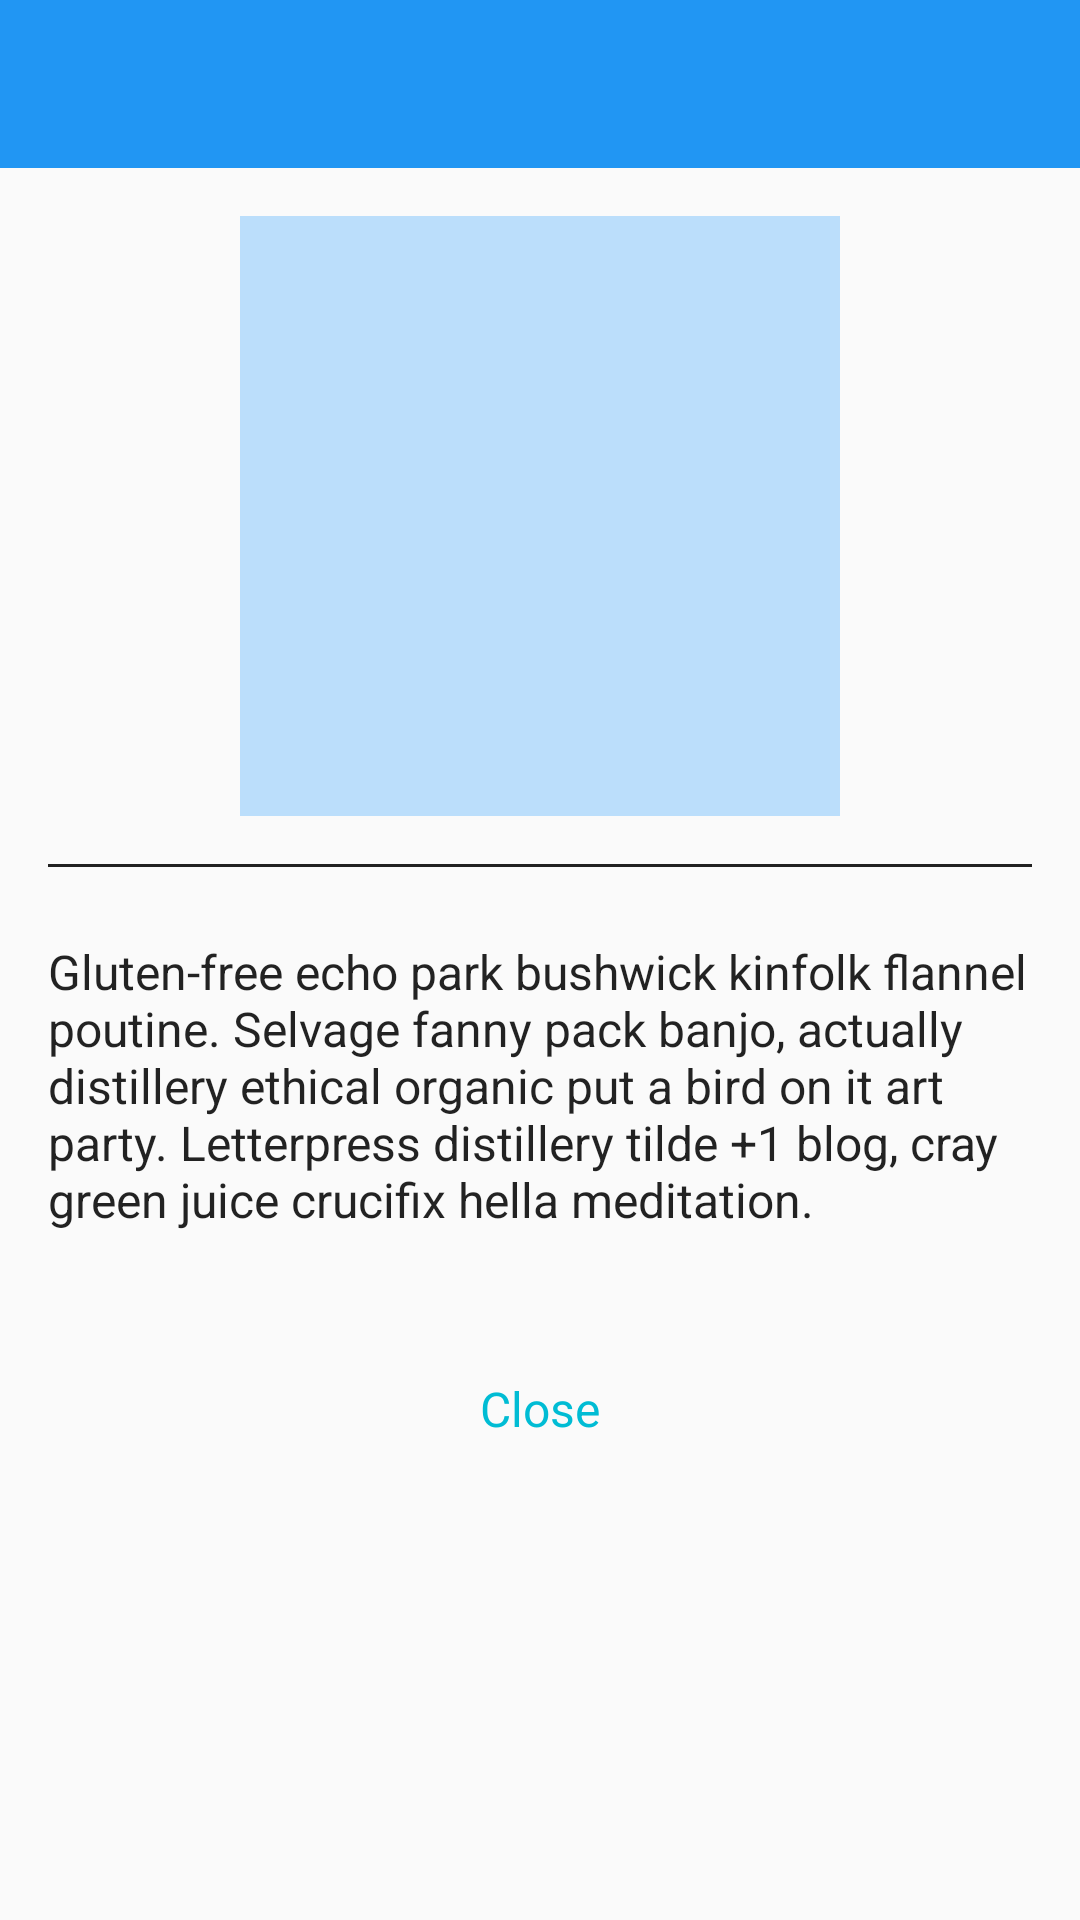

Android layout source for this screen:
<!-- AndroidManifest.xml: application theme AppTheme -->
<!-- res/layout/activity_shared_transition_in.xml -->
<?xml version="1.0" encoding="utf-8"?>
<LinearLayout xmlns:android="http://schemas.android.com/apk/res/android"
              xmlns:app="http://schemas.android.com/apk/res-auto"
              android:layout_width="match_parent"
              android:layout_height="match_parent"
              android:orientation="vertical">

    <android.support.design.widget.AppBarLayout
        android:layout_width="match_parent"
        android:layout_height="wrap_content"
        android:fitsSystemWindows="true">

        <android.support.v7.widget.Toolbar
            android:id="@+id/toolbar"
            android:layout_width="match_parent"
            android:layout_height="?attr/actionBarSize"
            android:background="@color/primary"
            android:theme="@style/AppTheme.ActionBarLightIcons"
            android:transitionName="@string/transition_toolbar_name"
            app:layout_scrollFlags="scroll|enterAlways"/>

    </android.support.design.widget.AppBarLayout>

    <View android:id="@+id/text_shared_transition"
          android:layout_width="200dp"
          android:layout_height="200dp"
          android:layout_gravity="center_horizontal"
          android:layout_margin="16dp"
          android:layout_marginBottom="16dp"
          android:background="@drawable/touchable_background_light_blue"
          android:gravity="center"
          android:transitionName="@string/transition_shared_toolbar"/>

    <View
        android:id="@+id/view_separator"
        android:layout_width="match_parent"
        android:layout_height="1dp"
        android:layout_marginBottom="8dp"
        android:layout_marginLeft="16dp"
        android:layout_marginRight="16dp"
        android:background="@color/black_87pc"/>

    <TextView
        android:id="@+id/text_detail"
        android:layout_width="match_parent"
        android:layout_height="wrap_content"
        android:layout_marginBottom="16dp"
        android:padding="16dp"
        android:text="@string/text_hipster_ipsum_longer"
        android:textColor="@color/black_87pc"
        android:textSize="@dimen/text_body"/>

    <TextView
        android:id="@+id/text_close"
        android:layout_width="wrap_content"
        android:layout_height="wrap_content"
        android:layout_gravity="center_horizontal"
        android:padding="16dp"
        android:text="Close"
        android:textColor="@color/accent"
        android:textSize="@dimen/text_body"/>

</LinearLayout>
<!-- resources referenced by this layout -->
<resources>
  <color name="accent">#00BCD4</color>
  <color name="black_87pc">#DD000000</color>
  <color name="primary">#2196F3</color>
  <dimen name="text_body">16sp</dimen>
  <!-- drawable touchable_background_light_blue (drawable) -->
  <?xml version="1.0" encoding="utf-8"?>
  <selector xmlns:android="http://schemas.android.com/apk/res/android">
      <item android:drawable="@color/primary_dark" android:state_pressed="true"/>
      <item android:drawable="@color/primary_dark" android:state_focused="true"/>
      <item android:drawable="@color/primary_light"/>
  </selector>
  <string name="text_hipster_ipsum_longer">Gluten-free echo park bushwick kinfolk flannel poutine. Selvage fanny pack banjo, actually distillery ethical organic put a bird on it art party. Letterpress distillery tilde +1 blog, cray green juice crucifix hella meditation.</string>
  <string name="transition_shared_toolbar" translatable="false">shared_toolbar_transition</string>
  <string name="transition_toolbar_name" translatable="false">toolbar_transition</string>
  <style name="AppTheme.ActionBarLightIcons" parent="AppTheme.ActionBar">
          <item name="colorControlNormal">@color/icons</item>
      </style>
  <style name="AppTheme" parent="@style/Theme.AppCompat.Light">
          <item name="colorPrimary">@color/primary</item>
          <item name="colorPrimaryDark">@color/primary_dark</item>
          <item name="colorAccent">@color/accent</item>
          <item name="colorControlNormal">@color/icons</item>
          <item name="android:textColorPrimary">@color/primary_text</item>
          <item name="android:textColorPrimaryInverse">@color/white</item>
          <item name="android:statusBarColor">@color/primary_dark</item>
          <item name="android:textColor">@color/white</item>
          <item name="android:windowContentTransitions">true</item>
          <item name="android:windowAllowEnterTransitionOverlap">true</item>
          <item name="android:windowAllowReturnTransitionOverlap">true</item>
          <item name="android:spinnerDropDownItemStyle">@style/SpinnerItemStyle</item>
      </style>
  <color name="primary_dark">#1976D2</color>
  <color name="primary_light">#BBDEFB</color>
  <style name="AppTheme.ActionBar" parent="AppTheme">
          <item name="android:textColorPrimary">@color/white</item>
          <item name="drawerArrowStyle">@style/HamburgerIconStyle</item>
          <item name="android:itemTextAppearance">@style/OptionsMenuTextColor</item>
          <item name="color">@color/icons</item>
          <item name="colorControlNormal">@color/primary</item>
      </style>
  <color name="icons">#FFFFFF</color>
  <color name="primary_text">#212121</color>
  <color name="white">#FFFFFF</color>
  <style name="SpinnerItemStyle" parent="@android:style/Widget.Holo.DropDownItem.Spinner">
          <item name="android:textColor">@color/black_87pc</item>
      </style>
  <style name="HamburgerIconStyle" parent="Widget.AppCompat.DrawerArrowToggle">
          <item name="color">@color/icons</item>
          <item name="colorControlNormal">@color/icons</item>
      </style>
  <style name="OptionsMenuTextColor" parent="@android:style/TextAppearance.Widget.IconMenu.Item">
          <item name="android:textColor">@android:color/black</item>
      </style>
</resources>
